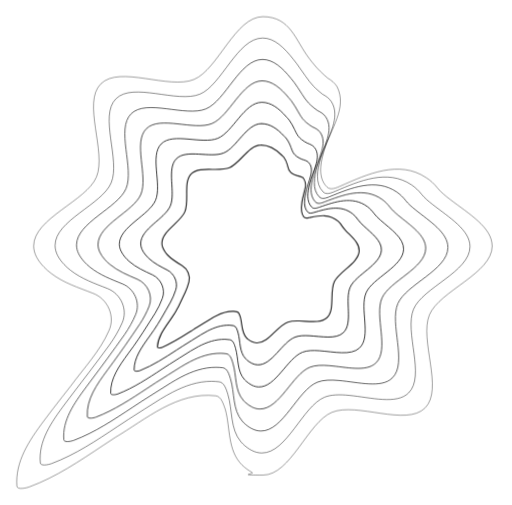
t = 0.00 s
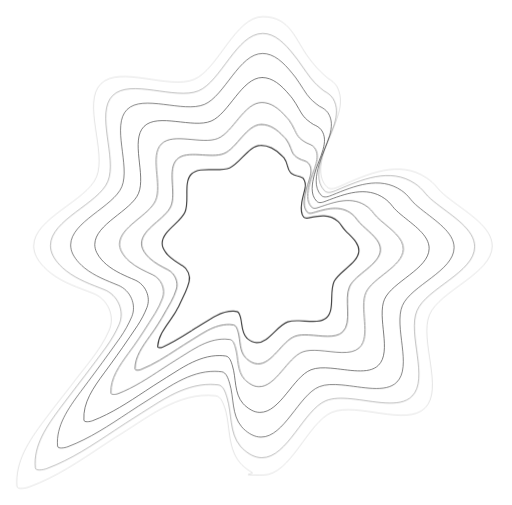
t = 4.20 s
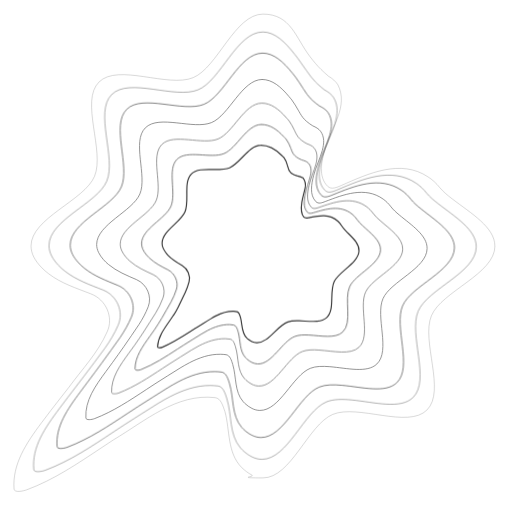
t = 4.55 s
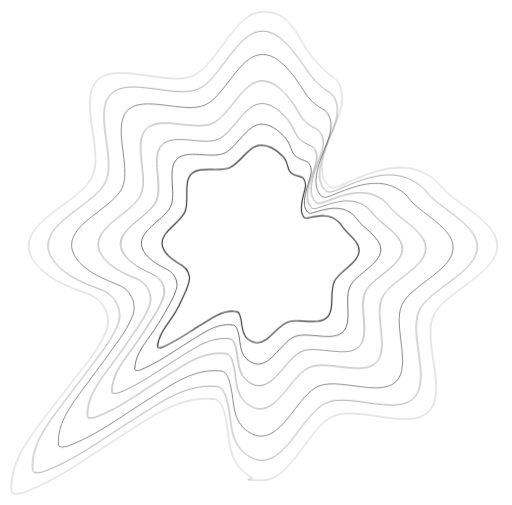
t = 4.90 s
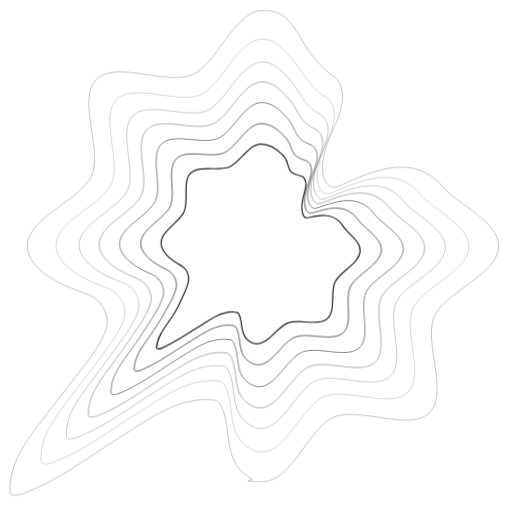
t = 6.68 s
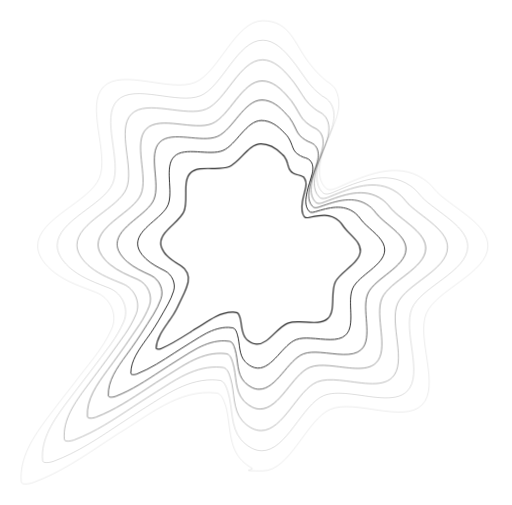
t = 8.31 s

The animated SVG that drew these frames (rendered in a browser with its animation timeline set to each time). Animation: 8 CSS @keyframes rules; frames cover the first 8.31 s, repeats indefinitely.

<?xml version="1.0" encoding="UTF-8"?>
<svg id="Layer_2" xmlns="http://www.w3.org/2000/svg" version="1.1" viewBox="0 0 1323.6 1305.2">
  <defs>
    <style>
      

      /* Base onda */
      .wave-contour-neg {
        transform-origin: 670px 625px;
        fill: none;
        stroke: #000000;
        animation-duration: 6.4s;
        animation-timing-function: cubic-bezier(0.25, 0.46, 0.45, 0.94);
        animation-iteration-count: infinite;
      }

      /* Ondas com delays concêntricos propagando do R para fora (2x mais lento) */
      .wave-neg-1 {
        stroke-width: 3.0px;
        animation-name: wavePulseNeg1;
        animation-delay: 0.0s;
      }

      .wave-neg-2 {
        stroke-width: 2.2px;
        animation-name: wavePulseNeg2;
        animation-delay: 0.7s;
      }

      .wave-neg-3 {
        stroke-width: 2.0px;
        animation-name: wavePulseNeg3;
        animation-delay: 1.4s;
      }

      .wave-neg-4 {
        stroke-width: 1.8px;
        animation-name: wavePulseNeg4;
        animation-delay: 2.1s;
      }

      .wave-neg-5 {
        stroke-width: 1.6px;
        animation-name: wavePulseNeg5;
        animation-delay: 2.8s;
      }

      .wave-neg-6 {
        stroke-width: 1.2px;
        animation-name: wavePulseNeg6;
        animation-delay: 3.5s;
      }

      .wave-neg-7 {
        stroke-width: 1.0px;
        animation-name: wavePulseNeg7;
        animation-delay: 4.2s;
      }

      @keyframes pulseCoreNeg {
        0%, 100% {
          transform: scale(1);
        }
        25% {
          transform: scale(1.035);
        }
        50% {
          transform: scale(0.99);
        }
      }

      @keyframes wavePulseNeg1 {
        0%, 100% {
          transform: scale(1);
          opacity: 0.85;
        }
        22% {
          transform: scale(1.025);
          opacity: 1;
        }
        55% {
          transform: scale(0.995);
          opacity: 0.7;
        }
      }

      @keyframes wavePulseNeg2 {
        0%, 100% {
          transform: scale(1);
          opacity: 0.75;
        }
        24% {
          transform: scale(1.028);
          opacity: 0.95;
        }
        58% {
          transform: scale(0.992);
          opacity: 0.6;
        }
      }

      @keyframes wavePulseNeg3 {
        0%, 100% {
          transform: scale(1);
          opacity: 0.65;
        }
        26% {
          transform: scale(1.03);
          opacity: 0.9;
        }
        60% {
          transform: scale(0.99);
          opacity: 0.5;
        }
      }

      @keyframes wavePulseNeg4 {
        0%, 100% {
          transform: scale(1);
          opacity: 0.55;
        }
        28% {
          transform: scale(1.032);
          opacity: 0.85;
        }
        62% {
          transform: scale(0.988);
          opacity: 0.4;
        }
      }

      @keyframes wavePulseNeg5 {
        0%, 100% {
          transform: scale(1);
          opacity: 0.45;
        }
        30% {
          transform: scale(1.035);
          opacity: 0.8;
        }
        65% {
          transform: scale(0.985);
          opacity: 0.35;
        }
      }

      @keyframes wavePulseNeg6 {
        0%, 100% {
          transform: scale(1);
          opacity: 0.35;
        }
        32% {
          transform: scale(1.038);
          opacity: 0.75;
        }
        68% {
          transform: scale(0.982);
          opacity: 0.25;
        }
      }

      @keyframes wavePulseNeg7 {
        0%, 100% {
          transform: scale(1);
          opacity: 0.3;
        }
        35% {
          transform: scale(1.04);
          opacity: 0.7;
        }
        70% {
          transform: scale(0.98);
          opacity: 0.2;
        }
      }
    </style>
  </defs>

  <!-- Camada 7 (Mais externa) -->
  <path class="wave-contour-neg wave-neg-7" d="M1272.4,635.4c0,71.7-136.4,115.8-162.3,178.2-26.8,64.7,37.5,192.1-11.3,240.8s-176.2-15.5-240.8,11.3c-62.4,25.9-106.5,162.3-178.2,162.3s-19.4-2.6-28.4-7.2c-9-4.6-17.6-11.2-26-19.1-37.6-38.1-29.7-94.6-42.9-143.2-5.3-14.5-10.5-34.2-25-35.5-98.5-11.8-180,60.4-260.1,107.9-10.5,6.9-20.9,13.7-31.1,20.5-61.4,40.8-120.8,81.2-189.8,106.8-10.5,3.9-31.5,7.9-32.8-1.3-4.9-63.2,30.7-117.2,70.3-170,7.9-10.6,16-21.1,23.9-31.6,7.5-9.8,15-19.4,22.5-29s15-19.1,22.4-28.6c34.3-47,75-89,98.7-142.9,17.1-36.8-2.6-82.8-42.1-97.2-36.8-14.5-74.9-26.3-107.1-51-6.7-5-13.1-10.5-19-16.8-7.9-8.3-14.5-16.9-19.1-25.9s-7.2-18.5-7.2-28.4c0-71.7,136.4-115.8,162.3-178.2,26.8-64.7-37.5-192.1,11.3-240.8,48.7-48.7,176.1,15.5,240.8-11.3,62.4-25.9,106.5-162.3,178.2-162.3s83.4,60.6,120.2,108.7c9.2,12,18.5,23.3,28.1,32.6,6.6,6.2,12.9,12.3,19.3,17.6,10,5.6,18.1,12.9,23.9,21.7,27.8,54.6-16.8,109.8-32.6,163.7-9.2,31.5-18.4,71,6.6,95.9,9.2,9.2,23.7,2.6,35.5-2.6,68.3-30.2,151.1-68.3,221-21.5,10.7,6.8,20.8,15.8,30,27.6,8.6,10.2,19.8,19.5,31.9,28.7,48.1,36.9,108.7,72.4,108.7,120.2h0Z"/>

  <!-- Camada 6 -->
  <path class="wave-contour-neg wave-neg-6" d="M678.9,98.1c30.7,0,56,25.2,79.8,55.6,2.7,3.4,5.6,7,8.2,10.5,7.4,10,14.5,20.4,21.3,30.2.8,1.1,1.5,2.2,2.3,3.2,6.3,9,12.7,17.5,19.8,24.9,1.8,1.9,3.7,3.8,5.5,5.5,6.2,5.7,12.1,11,18.2,15.6,9.3,4.9,17.5,10.9,22.6,19,12.6,20.3,10,42.6,3.8,64,0,.1,0,.2,0,.4-8,27.6-23.7,55.2-31.4,82.5-8,28.4-16,63.8,6.3,86.4,8.2,8.3,21.1,2.6,31.7-1.9,61-26,134.2-58.2,196.8-16.3,9.4,6.3,18.3,14.5,26.6,25,7.5,9.4,17.6,17.7,28.3,26,42.7,33.4,96.4,65.7,96.2,108.8-.3,64.9-122.2,105.2-145.9,161.6-24.6,58.4,31.6,172.5-12.7,216.4-31.2,30.9-97,12-153.8,6.4-23.9-2.4-46.3-2.3-63.7,4.8-56.7,23.2-97.1,144.4-162,144.2-9,0-17.5-2.4-25.7-6.5-8.1-4.1-16-9.9-23.4-17-1.8-1.8-3.5-3.6-5.1-5.5-28.5-33.8-21-82.2-33.8-123.1-4.1-13.2-9.4-30.6-22.3-32-6.5-.7-12.9-1.2-19.2-1.3-36-.1-69.5,11.7-101.6,28.3-10.4,5.4-20.7,11.3-30.8,17.5-28.2,17.1-55.8,35.7-82.5,52.3-9.6,6-18.8,12.3-28,18.4-55.3,36.7-108.9,72.8-170.8,96.1-9.5,3.6-28.6,6.9-29.4-1.4-5.5-56.8,28.5-105.5,64.1-153.2,7.1-9.5,14.3-19.1,21.5-28.5,6.7-8.8,13.4-17.5,20-26.2,6.6-8.7,13.4-17.2,19.8-25.9,17.6-24,36.2-47.2,53.2-71.2,12.8-18.1,24.2-37.1,33.2-57.9,14.6-33.4-3-74.2-38-88-33-13-66.6-24.7-95.4-47-6-4.6-11.7-9.6-16.9-15.3-7-7.6-12.9-15.3-17-23.5-4.1-8.2-6.4-16.7-6.4-25.7,0-65,121.6-105.4,145.1-162,24.4-58.6-32-172.9,12.2-217.1,44.2-44.2,158.5,12.3,217.1-12,56.6-23.4,97-145,162-145h0Z"/>

  <!-- Camada 5 -->
  <path class="wave-contour-neg wave-neg-5" d="M678.1,153.4c28.7,0,52.4,22.2,74.6,49.7,2.4,3,5.4,6.4,7.7,9.6,6.8,9.3,13,19,18.9,28.2.6,1,1.3,2,1.9,3,5.3,8.4,10.7,16.3,17.4,23.2,1.7,1.8,3.4,3.4,5.2,5,5.7,5.1,11.3,9.6,17.1,13.6,8.6,4.2,16.4,9.1,21.2,16.3,11.7,17.5,9.6,37.4,4.2,56.5,0,.1,0,.2,0,.3-7,24.5-20.2,49.1-26.8,73.3-6.8,25.2-13.6,56.6,6,76.8,7.2,7.4,18.6,2.6,27.9-1.2,53.7-21.8,117.9-48.9,172.7-11.2,8.3,5.7,16,13.1,23.3,22.5,6.5,8.4,15.4,15.9,24.7,23.4,37.3,30,84.2,58.9,83.8,97.5-.7,58.1-107.9,94.6-129.5,144.9-22.3,52.2,25.8,152.9-14.2,192-28.1,27.5-86.6,11.3-137.2,6.7-21.3-2-41.2-1.9-56.8,4.4-51,20.5-87.7,126.6-145.8,126.1-8,0-15.6-2.2-22.9-5.8-7.3-3.6-14.3-8.7-20.9-15-1.6-1.6-3.1-3.2-4.5-4.9-25.6-29.8-19.1-72.8-30.3-109.2-3.6-11.8-8.3-27.2-19.7-28.6-5.7-.7-11.4-1.2-17.1-1.2-32.1-.2-61.9,10.2-90.4,25-9.3,4.8-18.4,10.1-27.4,15.6-25,15.2-49.6,31.7-73.4,46.4-8.5,5.3-16.7,10.9-24.9,16.3-49.3,32.5-97,64.6-151.9,85.5-8.5,3.2-25.3,6-26-1.5-4.2-50.5,26.3-93.8,57.9-136.4,6.3-8.5,12.7-17,19-25.5,5.9-7.9,11.7-15.7,17.5-23.5,5.7-7.8,11.6-15.4,17.1-23.2,15.2-21.6,31.2-42.3,45.8-63.7,11-16.2,20.7-33.2,28.5-51.7,12.5-29.8-3.1-66.1-33.9-78.7-29-12-58.5-22.8-83.8-43-5.2-4.2-10.2-8.7-14.8-13.8-6.1-6.8-11.3-13.8-14.9-21.1-3.6-7.3-5.6-14.9-5.6-22.9.1-58.3,106.8-95.1,128-145.8,21.9-52.6-26.6-153.7,13.1-193.3,39.7-39.6,140.9,9,193.5-12.8,50.8-21,87.5-127.7,145.8-127.7h0Z"/>

  <!-- Camada 4 -->
  <path class="wave-contour-neg wave-neg-4" d="M677.2,208.8c26.7,0,48.8,19.2,69.3,43.9,2.1,2.6,5.2,5.8,7.2,8.6,6.2,8.5,11.6,17.6,16.4,26.1.5.9,1.1,1.9,1.6,2.8,4.4,7.8,8.7,15.2,15,21.5,1.6,1.6,3.2,3.1,4.8,4.5,5.3,4.5,10.6,8.3,16,11.6,7.9,3.4,15.2,7.4,19.8,13.6,10.7,14.7,9.1,32.3,4.6,48.9,0,0,0,.2,0,.3-5.9,21.4-16.8,43-22.2,64.2-5.6,22.1-11.3,49.5,5.8,67.3,6.3,6.6,16.1,2.6,24.1-.5,46.3-17.5,101.6-39.7,148.5-6,7.1,5.1,13.7,11.6,20,19.9,5.6,7.4,13.2,14,21.1,20.7,31.9,26.5,71.9,52.2,71.3,86.1-1,51.3-93.7,83.9-113.1,128.3-20.1,45.9,20,133.2-15.6,167.5-25,24.1-76.2,10.7-120.6,7-18.7-1.6-36.2-1.4-50,4.1-45.3,17.8-78.3,108.7-129.5,108-7.1,0-13.8-1.9-20.2-5.1-6.4-3.2-12.5-7.5-18.4-13-1.4-1.3-2.7-2.8-4-4.2-22.8-25.7-17.2-63.4-26.8-95.3-3.1-10.4-7.1-23.8-17-25.2-5-.7-9.9-1.2-14.9-1.2-28.1-.3-54.2,8.8-79.1,21.7-8.1,4.2-16.1,8.8-24,13.6-21.9,13.3-43.5,27.6-64.3,40.5-7.5,4.6-14.6,9.5-21.8,14.3-43.2,28.4-85.1,56.4-132.9,74.8-7.5,2.9-22.1,5-22.5-1.6-2.8-44.2,24.1-82.2,51.7-119.6,5.5-7.5,11-15,16.5-22.5,5.1-6.9,10.1-13.9,15-20.8,4.9-6.9,9.8-13.6,14.5-20.5,12.8-19.1,26.2-37.5,38.3-56.1,9.2-14.2,17.3-29.2,23.7-45.5,10.4-26.2-3.3-57.9-29.8-69.5-25.1-10.9-50.4-20.9-72.1-39-4.5-3.7-8.8-7.8-12.7-12.3-5.3-6-9.7-12.2-12.7-18.7-3.1-6.4-4.8-13.1-4.8-20.2.2-51.7,92-84.7,110.8-129.6,19.4-46.5-21.2-134.5,14-169.5,35.2-35,123.2,5.8,169.8-13.5,45-18.6,78-110.3,129.7-110.4h0Z"/>

  <!-- Camada 3 -->
  <path class="wave-contour-neg wave-neg-3" d="M676.4,264.1c24.7,0,45.1,16.1,64.1,38,1.9,2.1,5,5.2,6.8,7.6,5.7,7.8,10.2,16.2,13.9,24.1.4.9.8,1.7,1.2,2.6,3.4,7.3,6.8,14.1,12.6,19.9,1.5,1.4,2.9,2.8,4.4,3.9,4.9,3.9,9.8,7,14.9,9.5,7.2,2.7,14.1,5.6,18.4,10.9,9.7,11.9,8.6,27.1,5,41.3,0,0,0,.2,0,.2-4.8,18.2-13.4,36.8-17.6,55-4.4,19-8.9,42.4,5.5,57.8,5.3,5.7,13.5,2.6,20.3.3,39-13.4,85.3-30.4,124.4-.9,5.9,4.5,11.4,10.2,16.6,17.3,4.7,6.4,11,12.2,17.6,18,26.5,23.1,59.7,45.5,58.8,74.7-1.3,44.5-79.4,73.3-96.7,111.7-17.9,39.7,14.2,113.6-17.1,143.1-22,20.7-65.8,10-104,7.3-16.1-1.2-31.2-.9-43.2,3.7-39.6,15.2-68.9,90.8-113.3,89.9-6.1-.1-11.9-1.7-17.5-4.4-5.5-2.7-10.8-6.4-15.8-11-1.2-1.1-2.4-2.3-3.5-3.5-20-21.7-15.3-54-23.4-81.4-2.6-9-6-20.4-14.4-21.7-4.2-.7-8.4-1.1-12.7-1.2-24.1-.4-46.5,7.3-67.9,18.3-7,3.6-13.8,7.5-20.6,11.7-18.8,11.4-37.3,23.6-55.2,34.7-6.4,4-12.6,8.2-18.8,12.2-37.1,24.3-73.1,48.2-114,64.2-6.4,2.5-18.9,4-19.1-1.6-1.4-37.9,21.9-70.5,45.5-102.8,4.7-6.5,9.4-13,14.1-19.4,4.3-6,8.5-12,12.5-18.1,4-6,8.1-11.8,11.8-17.8,10.4-16.6,21.1-32.7,30.9-48.6,7.5-12.3,13.9-25.2,19-39.2,8.3-22.5-3.4-49.8-25.7-60.2-21.1-9.9-42.3-19-60.5-35-3.7-3.3-7.3-6.8-10.6-10.8-4.4-5.2-8-10.6-10.6-16.2-2.5-5.6-4-11.4-4-17.5.2-45,77.2-74.3,93.6-113.4,17-40.5-15.8-115.3,14.8-145.8,30.6-30.5,105.6,2.5,146.2-14.3,39.2-16.2,68.5-93,113.5-93h0Z"/>

  <!-- Camada 2 -->
  <path class="wave-contour-neg wave-neg-2" d="M675.5,319.4c22.7,0,41.4,13.1,58.8,32.1,1.6,1.7,4.7,4.5,6.3,6.7,5.1,7,8.8,14.8,11.4,22,.3.8.6,1.6.9,2.4,2.4,6.7,4.8,13,10.2,18.2,1.3,1.3,2.7,2.4,4.1,3.4,4.5,3.2,9,5.7,13.8,7.5,6.5,2,12.9,3.8,17,8.2,8.5,9.2,8.2,21.9,5.3,33.7,0,0,0,.1,0,.2-3.7,15.1-10,30.6-13,45.9-3.2,15.8-6.5,35.2,5.3,48.2,4.3,4.8,11,2.6,16.5,1,31.6-9.2,69-21.2,100.2,4.2,4.7,3.9,9.2,8.7,13.3,14.7,3.7,5.4,8.7,10.4,14,15.3,21,19.7,47.4,38.7,46.4,63.3-1.6,37.7-65.2,62.7-80.3,95-15.6,33.4,8.4,94-18.5,118.7-18.9,17.3-55.3,9.4-87.5,7.6-13.5-.8-26.2-.5-36.4,3.4-33.9,12.5-59.5,73-97.1,71.8-5.1-.1-10-1.5-14.7-3.7-4.6-2.2-9.1-5.2-13.3-8.9-1-.9-2-1.9-2.9-2.9-17.2-17.7-13.4-44.6-19.9-67.5-2.1-7.5-4.9-17-11.7-18.3-3.5-.6-7-1.1-10.5-1.2-20.2-.5-38.9,5.9-56.7,15-5.8,3-11.5,6.3-17.2,9.8-15.7,9.4-31.2,19.6-46.2,28.8-5.4,3.3-10.5,6.8-15.7,10.1-31.1,20.2-61.2,39.9-95.1,53.5-5.4,2.2-15.6,3.1-15.6-1.7,0-31.6,19.8-58.8,39.3-86,3.9-5.5,7.8-10.9,11.6-16.4,3.5-5,6.8-10.2,10-15.4,3.1-5.1,6.3-10,9.2-15.1,8-14.2,16.1-27.8,23.4-41,5.7-10.3,10.4-21.3,14.2-33,6.2-18.9-3.6-41.7-21.7-51-17.1-8.8-34.2-17.2-48.8-31-3-2.8-5.9-5.9-8.5-9.3-3.5-4.5-6.4-9-8.5-13.8-2-4.7-3.2-9.6-3.1-14.7.3-38.3,62.5-63.9,76.5-97.1,14.5-34.4-10.4-96.1,15.7-122,26.1-25.9,88-.8,122.5-15,33.3-13.8,59-75.7,97.3-75.7h0Z"/>

  <!-- Camada 1 (Mais interna) -->
  <path class="wave-contour-neg wave-neg-1" d="M674.6,374.8c20.7,0,37.7,10.1,53.6,26.2,1.3,1.3,4.5,3.9,5.8,5.7,4.5,6.3,7.4,13.4,9,20,.2.7.3,1.4.5,2.1,1.4,6.2,2.8,11.8,7.8,16.5,1.2,1.1,2.4,2.1,3.7,2.9,4,2.6,8.2,4.3,12.6,5.5,5.8,1.3,11.1,2.9,15.7,5.5,5.8,7.8,7.7,16.7,5.7,26.1,0,0,0,.1,0,.2-2.6,12.1-6.6,24.5-8.5,36.7-2,12.7-4.1,28,5,38.7,3.4,3.9,8.5,2.6,12.7,1.7,24.3-5,52.7-11.9,76.1,9.4,3.6,3.2,6.9,7.3,9.9,12.2,2.8,4.5,6.5,8.6,10.4,12.7,15.6,16.3,35.2,32,33.9,52-1.9,30.9-50.9,52-64,78.4-13.4,27.2,2.5,74.4-20,94.3-15.8,14-44.9,8.7-70.9,7.9-10.9-.4-21.2,0-29.6,3-28.2,9.9-50.1,55.1-80.8,53.8-4.2-.2-8.2-1.2-12-3-3.7-1.7-7.3-4-10.8-6.9-.8-.7-1.6-1.5-2.4-2.2-14.4-13.6-11.5-35.2-16.4-53.5-1.6-6.1-3.7-13.6-9.1-14.8-2.7-.6-5.5-1-8.4-1.2-16.2-.6-31.2,4.4-45.5,11.7-4.7,2.4-9.2,5-13.8,7.8-12.6,7.5-25,15.6-37.1,22.9-4.3,2.6-8.5,5.4-12.6,8-25,16-49.3,31.7-76.1,42.9-4.4,1.8-12.4,2.1-12.2-1.8,1.4-25.3,17.6-47.1,33.1-69.2,3.1-4.4,6.1-8.9,9.1-13.3,2.7-4.1,5.2-8.3,7.5-12.7,2.2-4.2,4.5-8.2,6.5-12.5,5.5-11.7,11-23,15.9-33.5,3.9-8.4,7-17.3,9.5-26.8,4-15.3-3.7-33.5-17.6-41.7-13.2-7.8-26.1-15.3-37.2-27-2.3-2.4-4.4-5-6.4-7.8-2.6-3.7-4.8-7.5-6.4-11.4-1.5-3.8-2.4-7.8-2.3-12,.4-31.6,47.7-53.5,59.3-80.9,12.1-28.4-5-76.9,16.6-98.3s70.3-4,98.8-15.8c27.5-11.4,49.6-58.4,81.1-58.4h0Z"/>

  
</svg>
